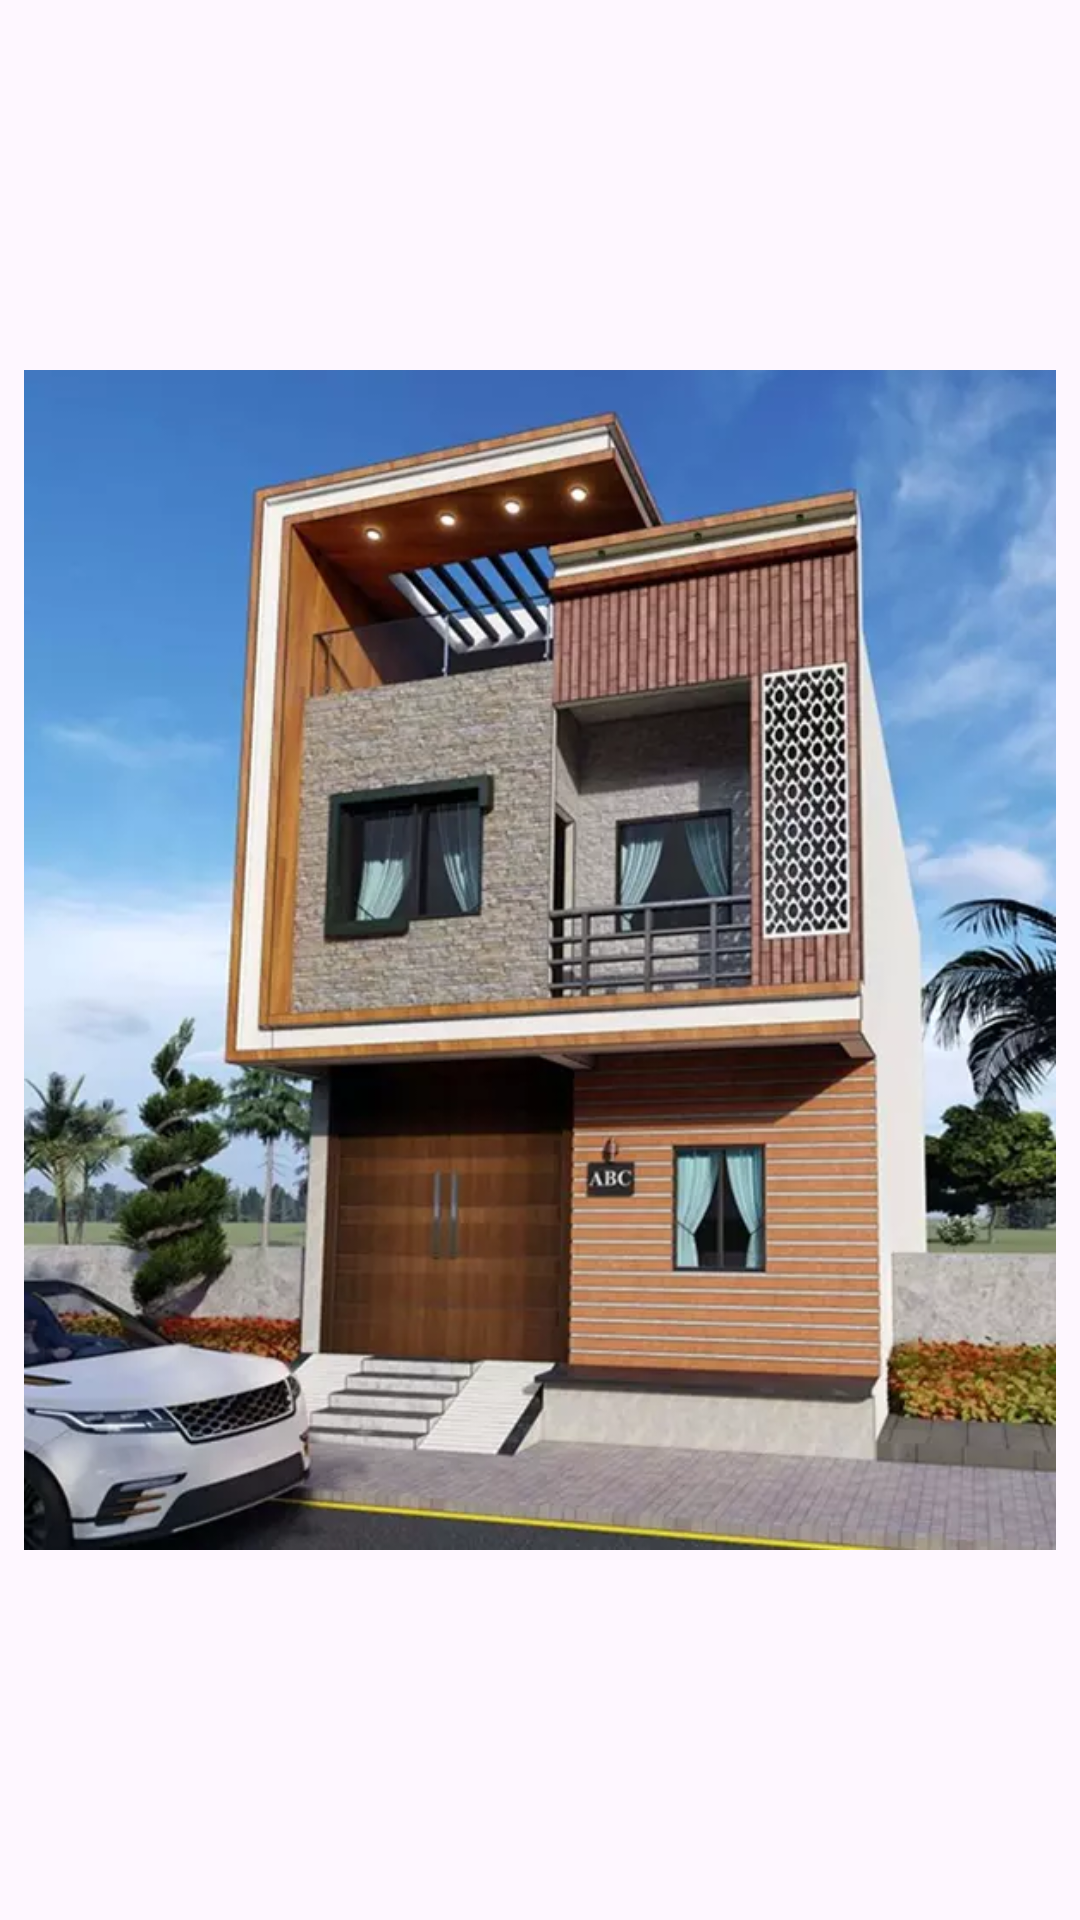

Here is an Android app screen rendered from its layout file. Give the layout XML and the strings, colors and styles it references.
<!-- AndroidManifest.xml: application theme Theme.Dressingtabledesign -->
<!-- res/layout/activity_exterior6.xml -->
<?xml version="1.0" encoding="utf-8"?>
<androidx.constraintlayout.widget.ConstraintLayout xmlns:android="http://schemas.android.com/apk/res/android" xmlns:app="http://schemas.android.com/apk/res-auto" xmlns:aapt="http://schemas.android.com/aapt" android:layout_width="match_parent" android:layout_height="match_parent">
    <ImageView android:layout_width="match_parent" android:layout_height="match_parent" android:layout_margin="8dp" android:src="@drawable/exterior_6"/>
</androidx.constraintlayout.widget.ConstraintLayout>
<!-- resources referenced by this layout -->
<resources>
  <!-- drawable exterior_6: webp bitmap (drawable, 51292 bytes) -->
  <style name="Theme.Dressingtabledesign" parent="Base.Theme.Dressingtabledesign" />
  <style name="Base.Theme.Dressingtabledesign" parent="Theme.Material3.DayNight.NoActionBar">
          <item name="android:statusBarColor">?attr/colorPrimaryVariant</item>
          <item name="colorPrimary">@color/color_primary</item>
          <item name="colorPrimaryVariant">@color/color_primary</item>
      </style>
  <color name="color_primary">#1d1d1d</color>
</resources>
